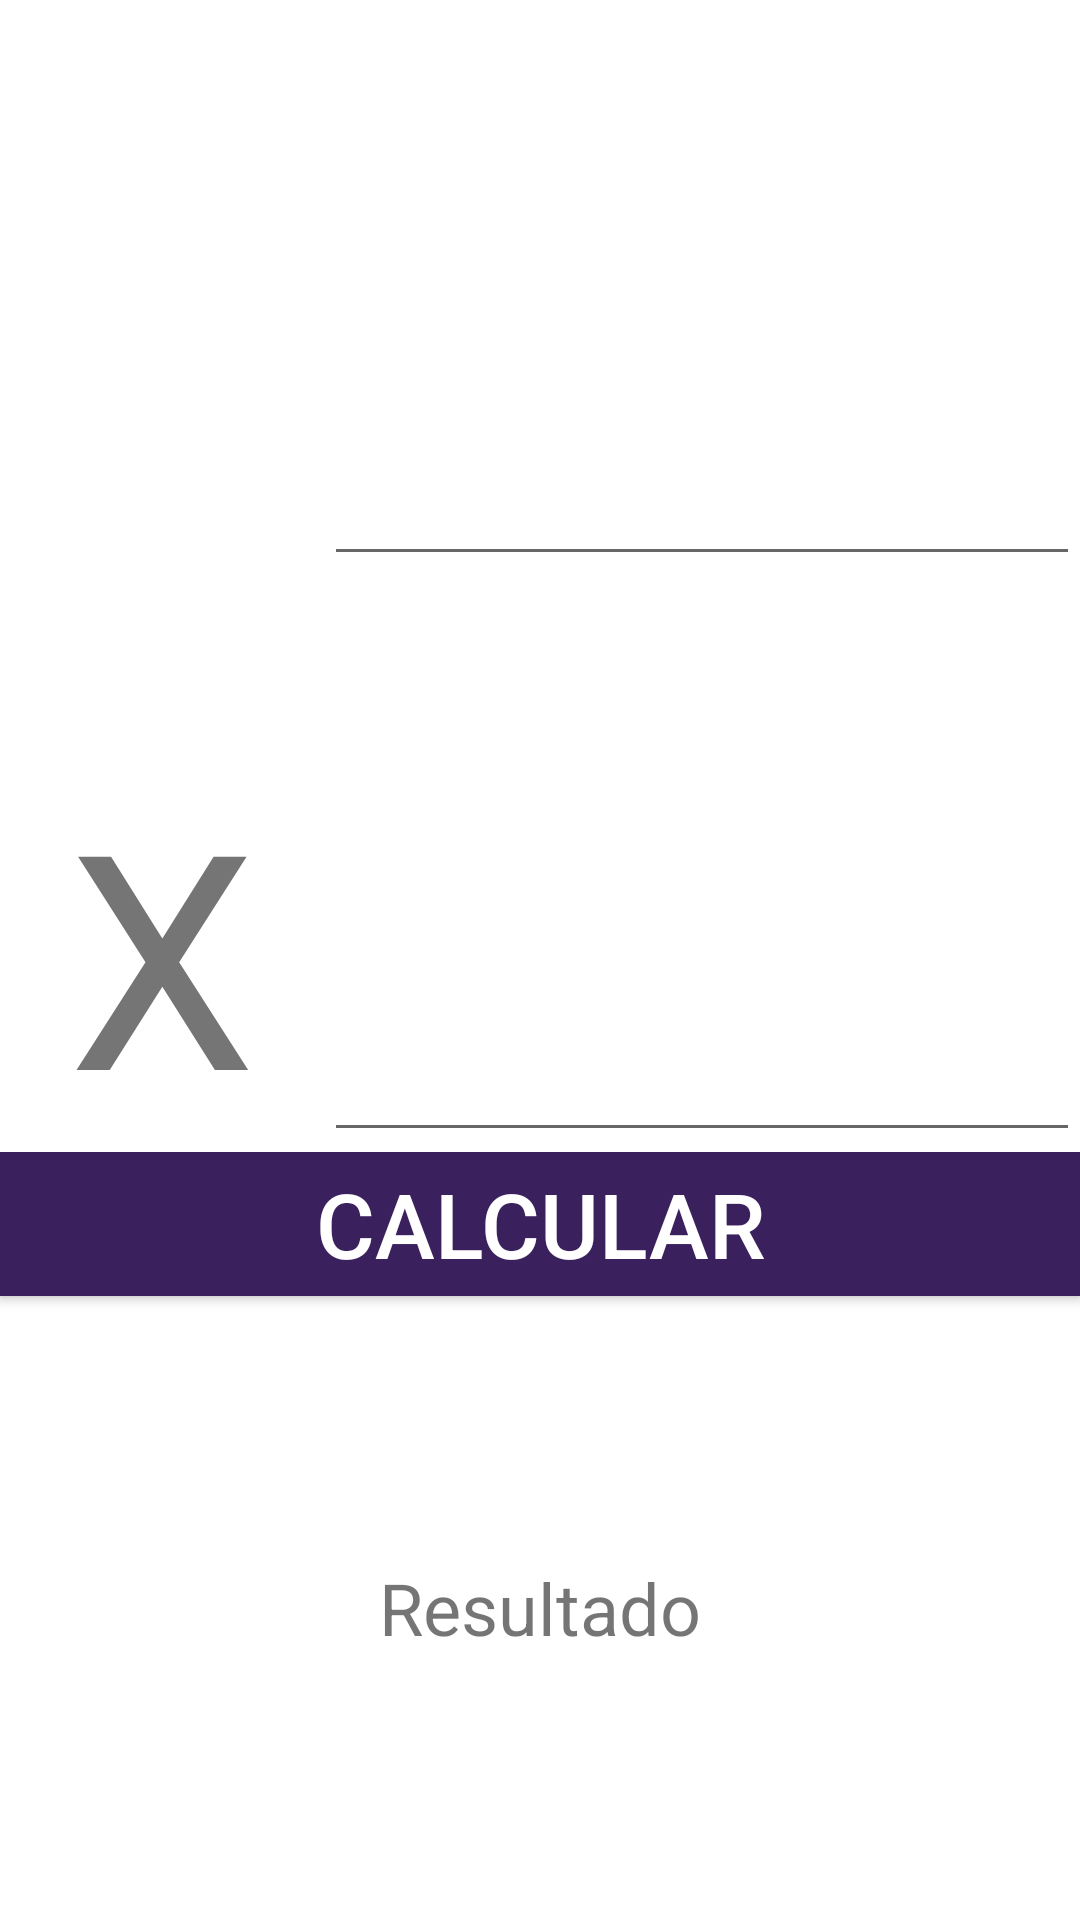

Reconstruct the res/layout file that produces this screen, plus the resources it refers to.
<!-- AndroidManifest.xml: application theme AppTheme -->
<!-- res/layout/fragment_fragment_producto.xml -->
<?xml version="1.0" encoding="utf-8"?>
<LinearLayout xmlns:android="http://schemas.android.com/apk/res/android"
    xmlns:tools="http://schemas.android.com/tools"
    android:layout_width="match_parent"
    android:layout_height="match_parent"
    android:orientation="vertical"
    android:background="@color/colorPrimary"
    tools:context=".FragmentProducto">


    <LinearLayout
        android:layout_width="match_parent"
        android:layout_height="match_parent"
        android:layout_weight="0.40"
        android:orientation="horizontal">

        <LinearLayout
            android:layout_width="match_parent"
            android:layout_height="match_parent"
            android:layout_weight="0.70"
            android:orientation="horizontal">

            <TextView
                android:id="@+id/textView2"
                android:layout_width="match_parent"
                android:layout_height="match_parent"
                android:layout_weight="1"
                android:gravity="bottom|center_horizontal"
                android:text="X"
                android:textSize="100sp" />
        </LinearLayout>

        <LinearLayout
            android:layout_width="match_parent"
            android:layout_height="match_parent"
            android:layout_weight="0.30"
            android:orientation="vertical">

            <EditText
                android:id="@+id/num1p"
                android:layout_width="wrap_content"
                android:layout_height="wrap_content"
                android:layout_weight="1"
                android:ems="10"
                android:inputType="number"
                android:textSize="24sp" />

            <EditText
                android:id="@+id/num2p"
                android:layout_width="wrap_content"
                android:layout_height="wrap_content"
                android:layout_weight="1"
                android:ems="10"
                android:inputType="number"
                android:textSize="24sp" />
        </LinearLayout>
    </LinearLayout>

    <LinearLayout
        android:layout_width="match_parent"
        android:layout_height="match_parent"
        android:layout_weight="0.60"
        android:orientation="vertical">

        <Button
            android:id="@+id/bProducto"
            android:layout_width="match_parent"
            android:layout_height="wrap_content"
            android:background="@color/colorPrimaryDark"
            android:text="CALCULAR"
            android:textColor="@color/colorPrimary"
            android:textSize="30sp" />

        <TextView
            android:id="@+id/txtVresultado"
            android:layout_width="match_parent"
            android:layout_height="match_parent"
            android:layout_gravity="top|fill_vertical"
            android:gravity="center_vertical|center_horizontal"
            android:text="Resultado"
            android:textSize="24sp" />

    </LinearLayout>


</LinearLayout>
<!-- resources referenced by this layout -->
<resources>
  <color name="colorPrimary">#ffffff</color>
  <color name="colorPrimaryDark">#3a215d</color>
  <style name="AppTheme" parent="Theme.AppCompat.Light.DarkActionBar">
          
          <item name="colorPrimary">@color/colorPrimaryDark</item>
          <item name="colorPrimaryDark">@color/colorPrimary</item>
          <item name="colorAccent">@color/colorAccent</item>
  
      </style>
  <color name="colorAccent">#d81b1b</color>
</resources>
